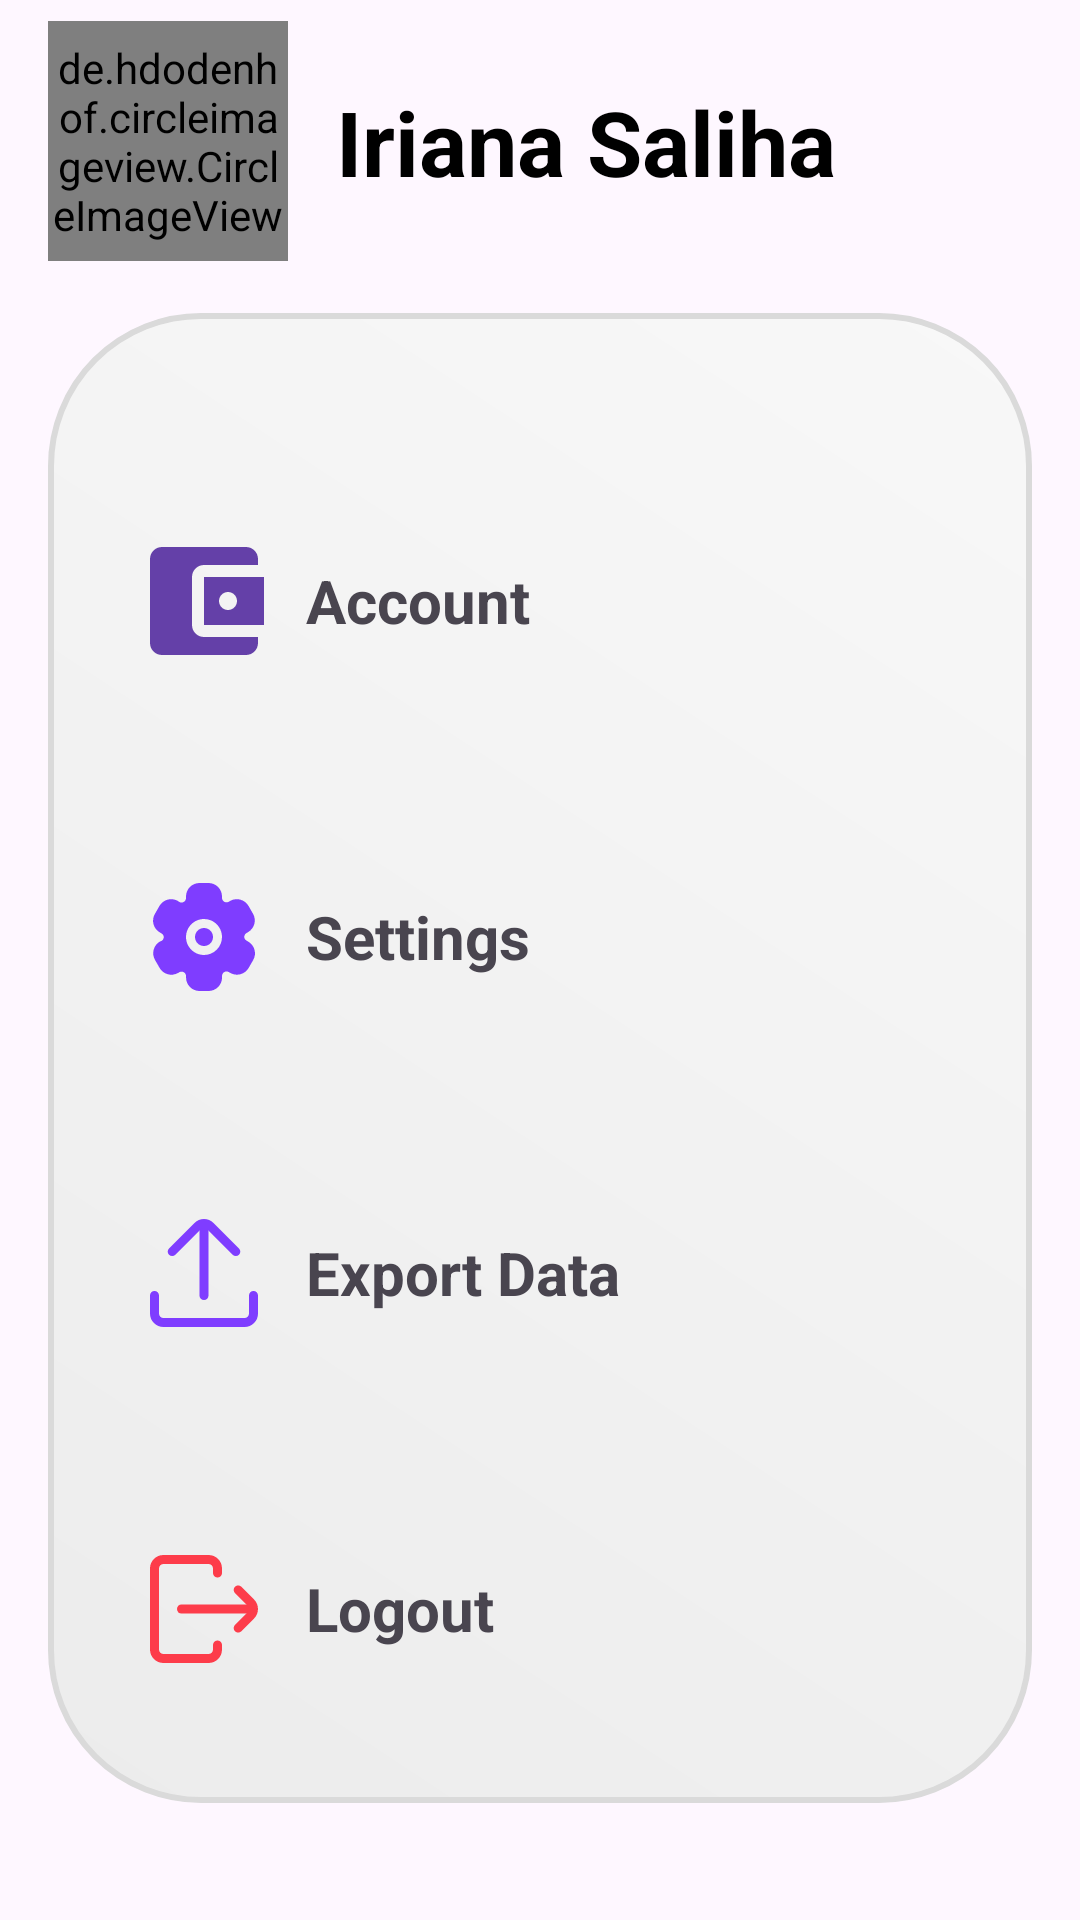

Here is an Android app screen rendered from its layout file. Give the layout XML and the strings, colors and styles it references.
<!-- AndroidManifest.xml: application theme Theme.Montra -->
<!-- res/layout/fragment_profile.xml -->
<?xml version="1.0" encoding="utf-8"?>
<LinearLayout xmlns:android="http://schemas.android.com/apk/res/android"
    xmlns:app="http://schemas.android.com/apk/res-auto"
    xmlns:tools="http://schemas.android.com/tools"
    android:layout_width="match_parent"
    android:layout_height="match_parent"
    android:orientation="vertical"
    android:gravity="center"
    tools:context=".Fragment.ProfileFragment">

    
    <LinearLayout
        android:layout_width="match_parent"
        android:layout_height="wrap_content"
        android:gravity="center_vertical"
        android:orientation="horizontal"
        android:layout_weight="0.2"
        android:layout_marginStart="16dp"
        android:layout_marginEnd="16dp"> 

        <de.hdodenhof.circleimageview.CircleImageView
            android:id="@+id/profile_image"
            android:layout_width="80dp"
            android:layout_height="80dp"
            android:layout_marginEnd="16dp"
            android:src="@drawable/dog"
            app:civ_border_color="#FF000000"
            app:civ_border_width="2dp" />

        <TextView
            android:id="@+id/user_name"
            android:layout_width="wrap_content"
            android:layout_height="wrap_content"
            android:text="Iriana Saliha"
            android:textColor="@android:color/black"
            android:textSize="30sp"
            android:textStyle="bold"/>
    </LinearLayout>

    
    <LinearLayout
        android:layout_width="match_parent"
        android:layout_height="wrap_content"
        android:orientation="vertical"
        android:layout_marginTop="10dp"
        android:background="@drawable/rounded_box_shadow"
        android:layout_marginStart="16dp"
        android:layout_marginEnd="16dp"
        android:layout_weight="0.4"> 

        

        <TextView
            android:id="@+id/account"
            android:layout_width="match_parent"
            android:layout_height="wrap_content"
            android:layout_marginStart="16dp"
            android:layout_marginTop="60dp"
            android:layout_marginEnd="16dp"
            android:layout_marginBottom="40dp"
            android:drawableLeft="@drawable/account_wallet"
            android:drawablePadding="10dp"
            android:gravity="center_vertical"
            android:padding="12dp"
            android:text="Account"
            android:textSize="20sp"
            android:textStyle="bold" /> 

        <TextView
            android:id="@+id/settings"
            android:layout_width="match_parent"
            android:layout_height="wrap_content"
            android:drawableLeft="@drawable/settings"
            android:drawablePadding="10dp"
            android:gravity="center_vertical"
            android:text="Settings"
            android:textSize="20sp"
            android:padding="12dp"
            android:textStyle="bold"
            android:layout_marginStart="16dp"
            android:layout_marginEnd="16dp"
            android:layout_marginBottom="40dp" />

        <TextView
            android:id="@+id/export_data"
            android:layout_width="match_parent"
            android:layout_height="wrap_content"
            android:drawableLeft="@drawable/upload"
            android:drawablePadding="10dp"
            android:gravity="center_vertical"
            android:text="Export Data"
            android:textSize="20sp"
            android:padding="12dp"
            android:textStyle="bold"
            android:layout_marginStart="16dp"
            android:layout_marginEnd="16dp"
            android:layout_marginBottom="40dp" />

        <TextView
            android:id="@+id/logout"
            android:layout_width="match_parent"
            android:layout_height="wrap_content"
            android:drawableLeft="@drawable/logout"
            android:drawablePadding="10dp"
            android:gravity="center_vertical"
            android:text="Logout"
            android:textSize="20sp"
            android:padding="12dp"
            android:textStyle="bold"
            android:layout_marginStart="16dp"
            android:layout_marginEnd="16dp" />

    </LinearLayout>

    
    <LinearLayout
        android:layout_width="match_parent"
        android:layout_height="wrap_content"
        android:orientation="vertical"
        android:layout_marginTop="10dp"
        android:layout_marginStart="16dp"
        android:layout_marginEnd="16dp"
        android:layout_weight="0.4">
    </LinearLayout>

</LinearLayout>
<!-- resources referenced by this layout -->
<resources>
  <!-- drawable account_wallet (drawable) -->
  <vector xmlns:android="http://schemas.android.com/apk/res/android"
      android:width="48dp"
      android:height="48dp"
      android:viewportWidth="24"
      android:viewportHeight="24">
  
      
  
  
      
  
      <path
          android:fillColor="#6440A8"
          android:pathData="M21,18v1c0,1.1 -0.9,2 -2,2L5,21c-1.11,0 -2,-0.9 -2,-2L3,5c0,-1.1 0.89,-2 2,-2h14c1.1,0 2,0.9 2,2v1h-9c-1.11,0 -2,0.9 -2,2v8c0,1.1 0.89,2 2,2h9zM12,16h10L22,8L12,8v8zM16,13.5c-0.83,0 -1.5,-0.67 -1.5,-1.5s0.67,-1.5 1.5,-1.5 1.5,0.67 1.5,1.5 -0.67,1.5 -1.5,1.5z"/>
  
  
  
  </vector>
  <!-- drawable dog: vector/xml drawable (drawable, 42148 chars, omitted) -->
  <!-- drawable logout (drawable) -->
  <vector xmlns:android="http://schemas.android.com/apk/res/android" android:height="48dp" android:viewportHeight="32" android:viewportWidth="32" android:width="48dp">
        
      <path android:fillColor="#00000000" android:pathData="M19,8V7C19,6.47 18.789,5.961 18.414,5.586C18.039,5.211 17.53,5 17,5H7C6.47,5 5.961,5.211 5.586,5.586C5.211,5.961 5,6.47 5,7V25C5,25.53 5.211,26.039 5.586,26.414C5.961,26.789 6.47,27 7,27H17C17.53,27 18.039,26.789 18.414,26.414C18.789,26.039 19,25.53 19,25V24" android:strokeColor="#FD3C4A" android:strokeLineCap="round" android:strokeLineJoin="round" android:strokeWidth="2"/>
        
      <path android:fillColor="#00000000" android:pathData="M11,16H26.83" android:strokeColor="#FD3C4A" android:strokeLineCap="round" android:strokeLineJoin="round" android:strokeWidth="2"/>
        
      <path android:fillColor="#00000000" android:pathData="M23.59,11.76L26.41,14.59C26.783,14.965 26.992,15.471 26.992,16C26.992,16.528 26.783,17.035 26.41,17.41L23.59,20.24" android:strokeColor="#FD3C4A" android:strokeLineCap="round" android:strokeLineJoin="round" android:strokeWidth="2"/>
      
  </vector>
  <!-- drawable rounded_box_shadow (drawable) -->
  <?xml version="1.0" encoding="utf-8"?>
  <shape xmlns:android="http://schemas.android.com/apk/res/android">
      <solid android:color="@android:color/white" />
      <corners android:radius="50dp" /> 
      <padding android:left="2dp" android:top="2dp" android:right="2dp" android:bottom="2dp" /> 
      <stroke
          android:width="2dp"
          android:color="#DADADA" /> 
      <gradient
          android:angle="225"
          android:endColor="#ECECEC"
          android:startColor="#F8F8F8" /> 
      <corners android:radius="50dp" /> 
      <padding android:left="0dp" android:top="0dp" android:right="0dp" android:bottom="0dp" /> 
  </shape>
  <!-- drawable settings: vector/xml drawable (drawable, 3019 chars, omitted) -->
  <!-- drawable upload (drawable) -->
  <vector xmlns:android="http://schemas.android.com/apk/res/android"
      android:width="48dp"
      android:height="48dp"
      android:viewportWidth="32"
      android:viewportHeight="32">
    <path
        android:pathData="M16,21V5.24"
        android:strokeLineJoin="round"
        android:strokeWidth="2"
        android:fillColor="#00000000"
        android:strokeColor="#7F3DFF"
        android:strokeLineCap="round"/>
    <path
        android:pathData="M8.93,11.24L14.59,5.59C14.965,5.217 15.472,5.008 16,5.008C16.528,5.008 17.035,5.217 17.41,5.59L23.07,11.24"
        android:strokeLineJoin="round"
        android:strokeWidth="2"
        android:fillColor="#00000000"
        android:strokeColor="#7F3DFF"
        android:strokeLineCap="round"/>
    <path
        android:pathData="M27,21V25C27,25.53 26.789,26.039 26.414,26.414C26.039,26.789 25.53,27 25,27H7C6.47,27 5.961,26.789 5.586,26.414C5.211,26.039 5,25.53 5,25V21"
        android:strokeLineJoin="round"
        android:strokeWidth="2"
        android:fillColor="#00000000"
        android:strokeColor="#7F3DFF"
        android:strokeLineCap="round"/>
  </vector>
  <style name="Theme.Montra" parent="Base.Theme.Montra" />
  <style name="Base.Theme.Montra" parent="Theme.Material3.DayNight.NoActionBar">
          
          
      </style>
</resources>
